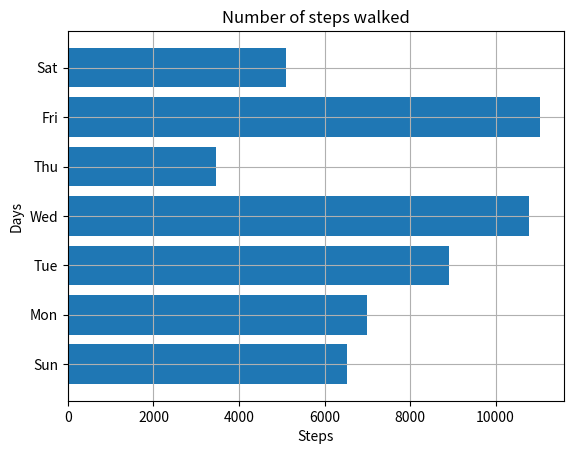

The script that saved this image:
import matplotlib.pyplot as plt

def create_bar_chart(data, labels):
    num_bars = len(data)
    positions = range(1, num_bars + 1)
    plt.barh(positions, data, align='center')
    plt.yticks(positions, labels)
    plt.xlabel('Steps')
    plt.ylabel('Days')
    plt.title('Number of steps walked')
    plt.grid()
    plt.savefig('bar_chart.png')
    
if __name__ == '__main__':
    steps = [6534, 7000, 8900, 10786, 3467, 11045, 5095]
    labels = ['Sun', 'Mon', 'Tue', 'Wed', 'Thu', 'Fri', 'Sat']
    create_bar_chart(steps, labels)
